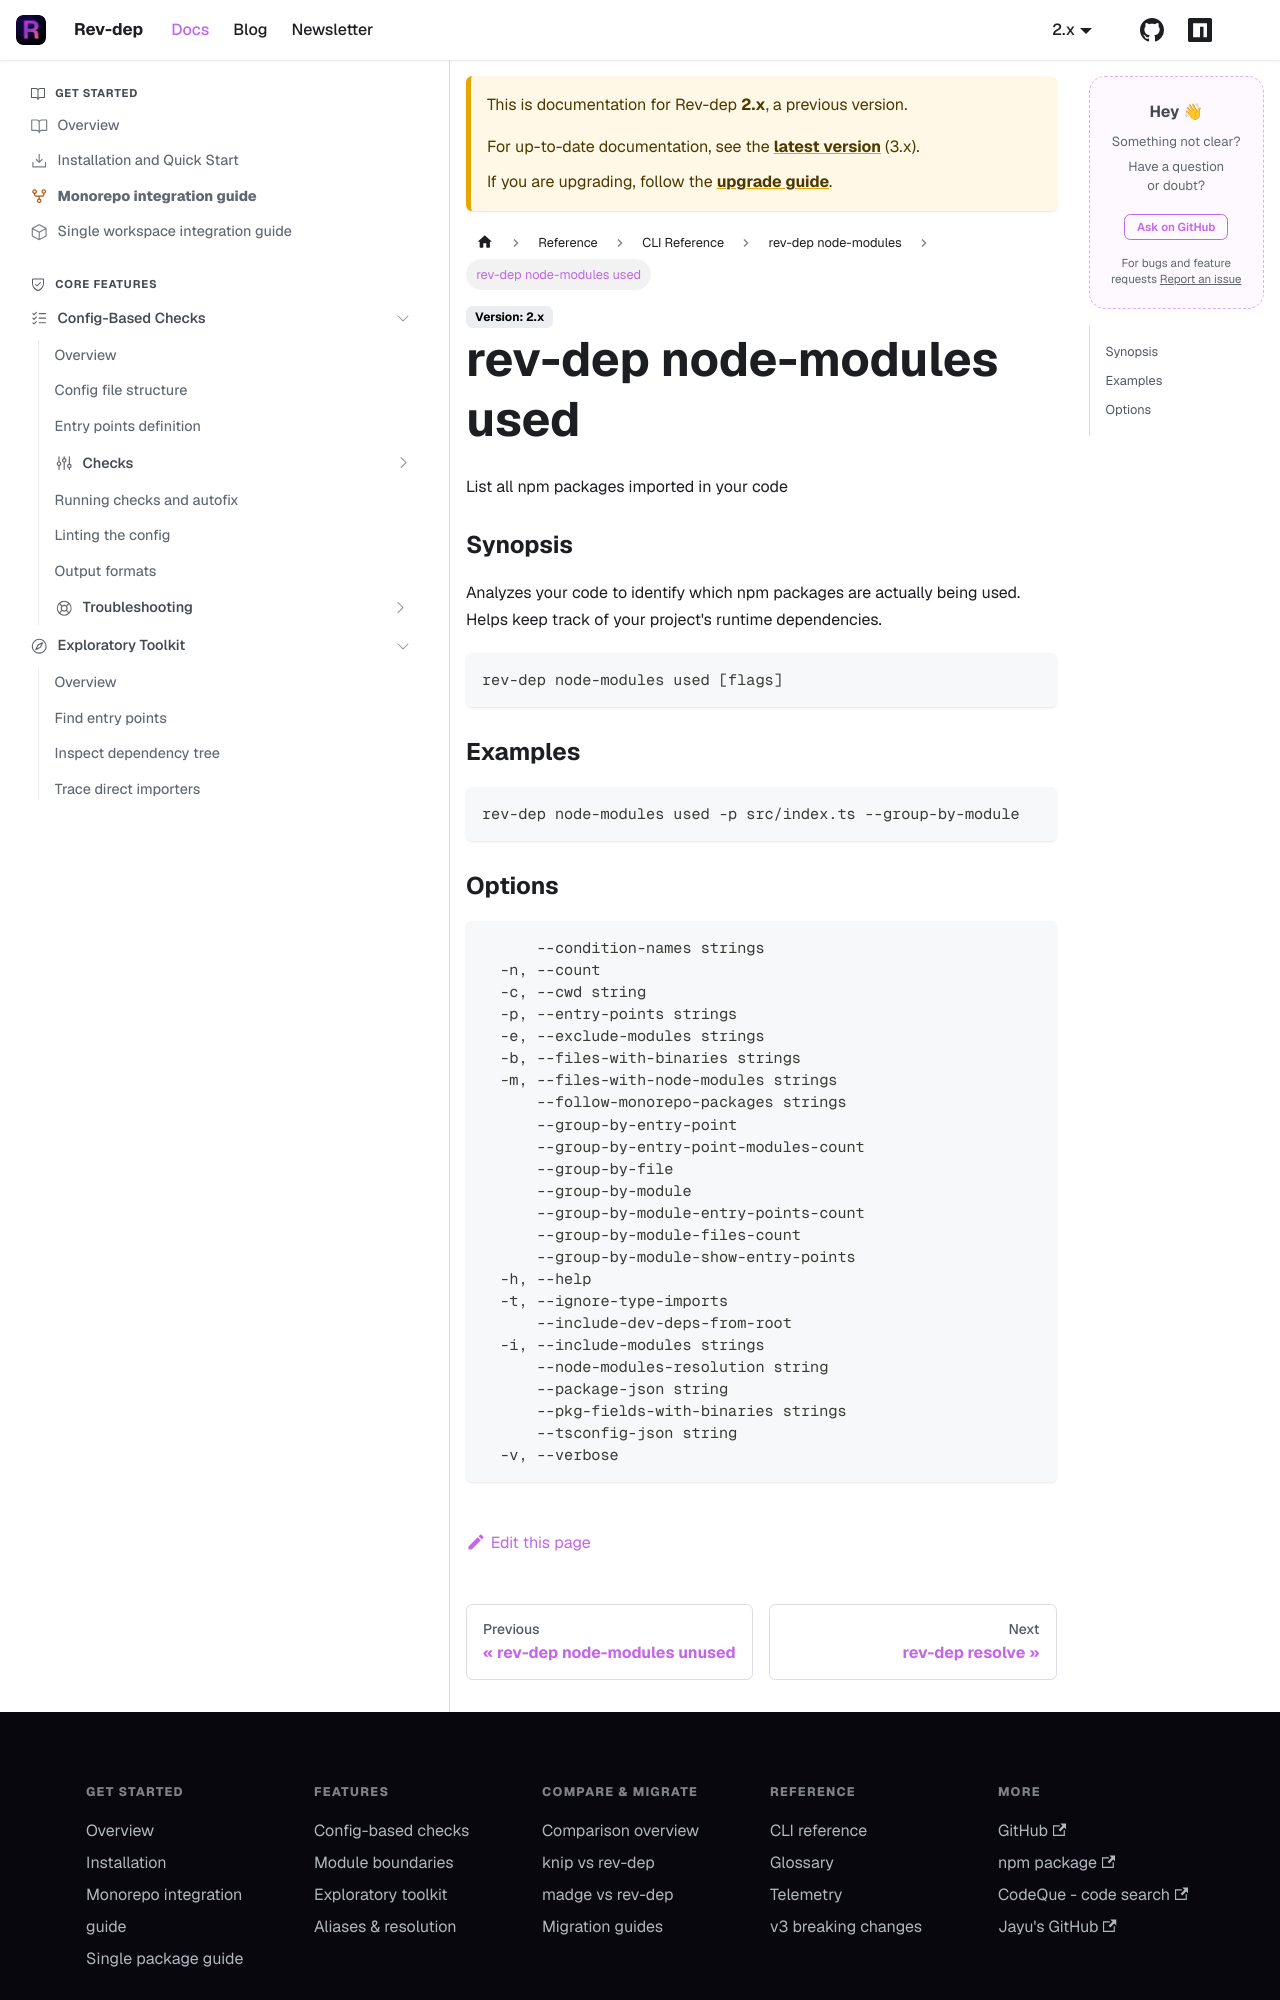

repository: jayu/rev-dep · page: docs/2/cli-reference/generated/rev-dep_node-modules_used.html · generator: docusaurus

---
title: "rev-dep node-modules used"
description: "List all npm packages imported in your code"
---

List all npm packages imported in your code

### Synopsis

Analyzes your code to identify which npm packages are actually being used.
Helps keep track of your project's runtime dependencies.

```
rev-dep node-modules used [flags]
```

### Examples

```
rev-dep node-modules used -p src/index.ts --group-by-module
```
